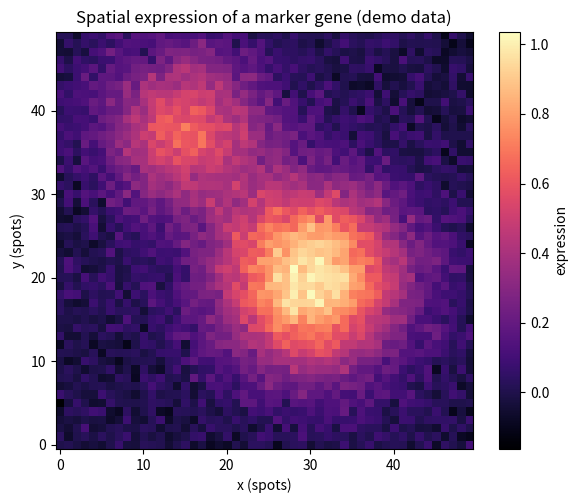

Write Python code to recreate this figure.
import os,numpy as np,matplotlib;matplotlib.use("Agg")
import matplotlib.pyplot as plt
os.makedirs("figures",exist_ok=True);os.makedirs("results",exist_ok=True)
rng=np.random.default_rng(7);g=50
xx,yy=np.meshgrid(np.arange(g),np.arange(g))
# a gene high in a curved tissue region
expr=np.exp(-((xx-30)**2+(yy-20)**2)/120)+0.6*np.exp(-((xx-15)**2+(yy-38)**2)/90)
expr+=rng.normal(0,0.05,(g,g))
plt.figure(figsize=(6,5));plt.imshow(expr,cmap="magma",origin="lower")
plt.colorbar(label="expression");plt.xlabel("x (spots)");plt.ylabel("y (spots)")
plt.title("Spatial expression of a marker gene (demo data)")
plt.tight_layout();plt.savefig("figures/demo.png",dpi=150)
open("results/summary.txt","w").write("2 spatial expression domains\n");print("ok")
